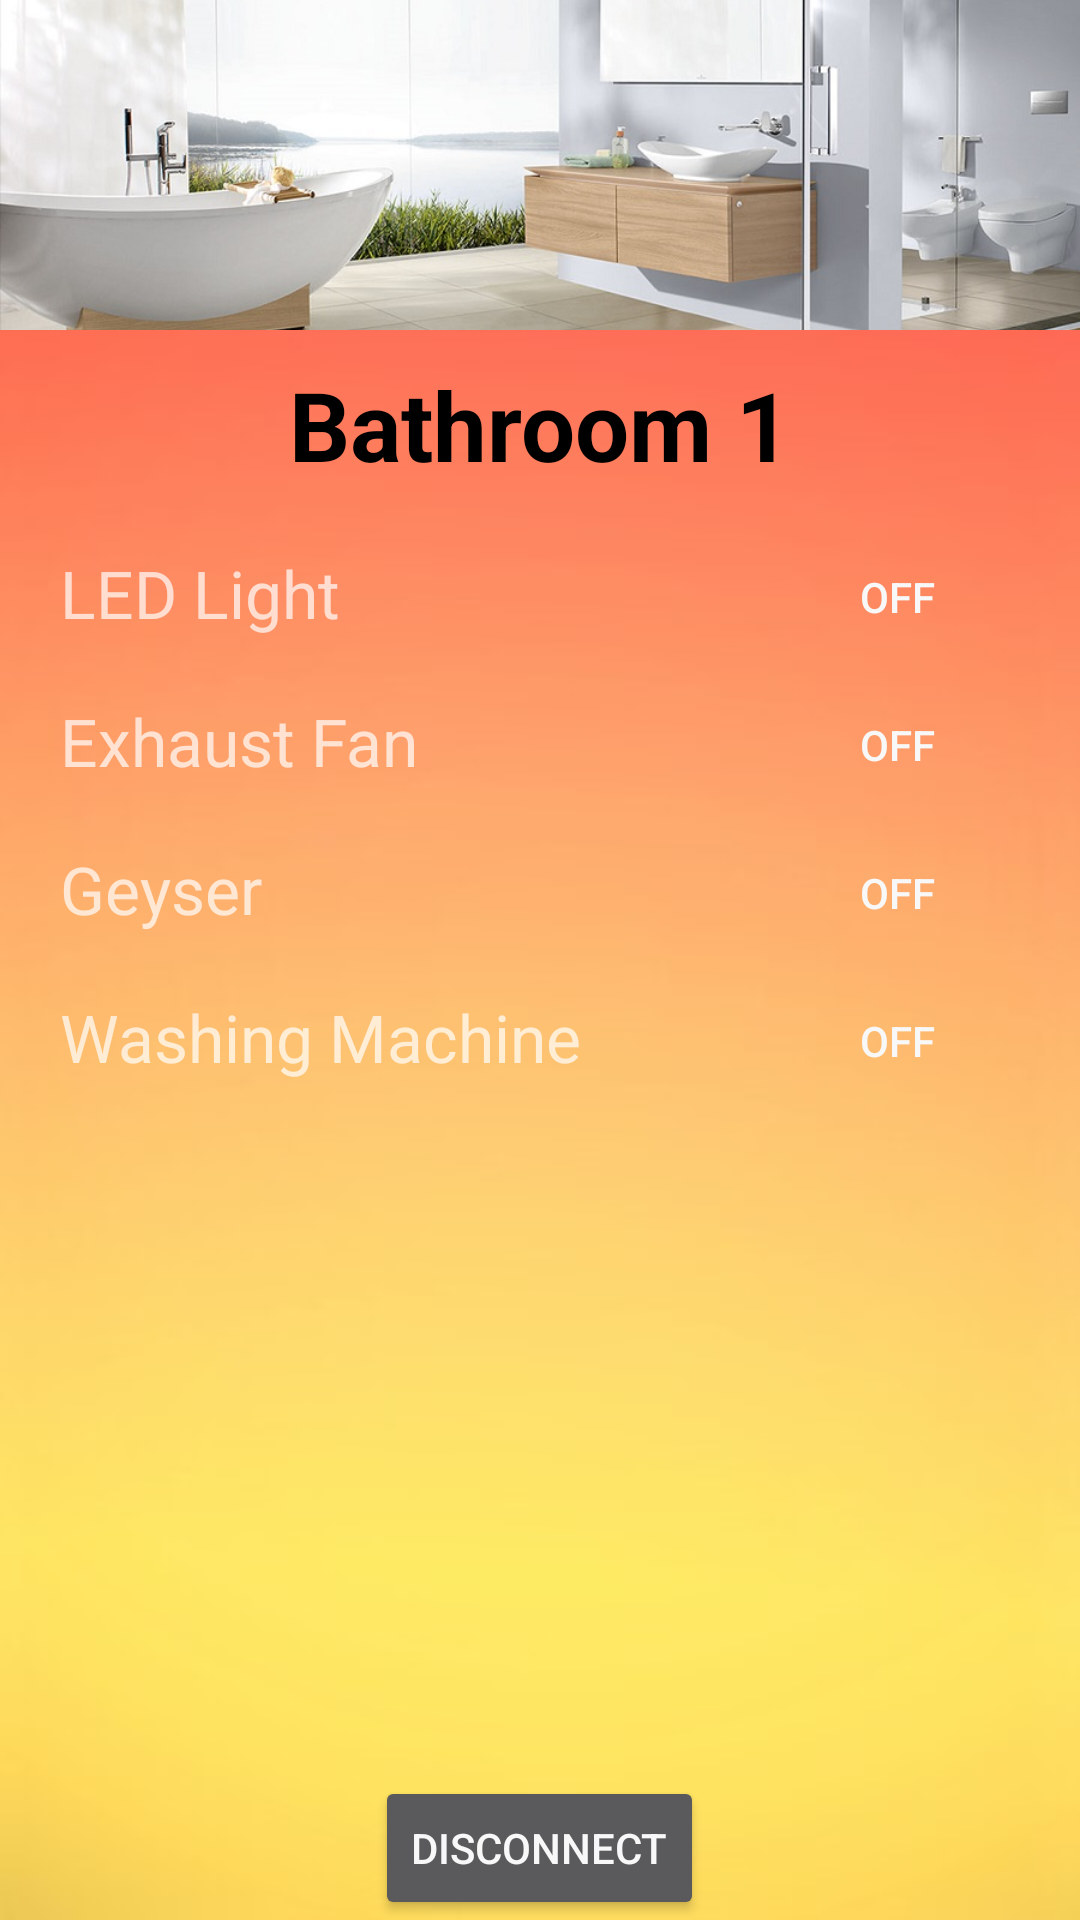

Here is an Android app screen rendered from its layout file. Give the layout XML and the strings, colors and styles it references.
<!-- AndroidManifest.xml: application theme AppTheme -->
<!-- res/layout/activity_bath.xml -->
<?xml version="1.0" encoding="utf-8"?>
<ScrollView
    xmlns:android="http://schemas.android.com/apk/res/android"
    android:layout_width="fill_parent"
    android:layout_height="fill_parent"
    android:fillViewport="true">
<RelativeLayout android:layout_width="match_parent"
    android:layout_height="match_parent"
    xmlns:app="http://schemas.android.com/apk/res-auto"
    android:background="@drawable/bg"
    xmlns:android="http://schemas.android.com/apk/res/android">

    <ImageView
        android:layout_width="match_parent"
        android:layout_height="110dp"
        android:id="@+id/bathimg"
        android:src="@drawable/bath"
        android:scaleType="centerCrop"/>
    <TextView
        android:layout_width="wrap_content"
        android:layout_height="wrap_content"
        android:text="Bathroom 1"
        android:layout_marginTop="10dp"
        android:textStyle="bold"
        android:id="@+id/bathtxt"
        android:layout_below="@id/bathimg"
        android:layout_centerHorizontal="true"
        android:textColor="#000"
        android:textSize="32dp"/>
    <Button
        android:id="@+id/backt"
        android:layout_width="wrap_content"
        android:layout_height="wrap_content"
        android:text="Disconnect"
        android:layout_marginBottom="30dp"
        android:layout_alignParentBottom="true"
        android:layout_centerHorizontal="true"/>

    <TextView
        android:layout_width="match_parent"
        android:layout_marginLeft="20dp"
        android:layout_marginRight="20dp"
        android:layout_marginTop="20dp"
        android:layout_height="wrap_content"
        android:layout_below="@id/bathtxt"
        android:textSize="22dp"
        android:text="LED Light"
        android:id="@+id/led"
        />
    <ToggleButton
        android:layout_width="42dp"
        android:layout_height="32dp"
        android:layout_below="@id/bathtxt"
        android:layout_marginTop="20dp"
        android:background="@drawable/my_btn_toggle"
        android:id="@+id/ledb"
        android:textOff="OFF"
        android:textOn="ON"
        android:layout_alignParentRight="true"
        android:layout_marginRight="40dp"
        />
    <TextView
        android:layout_width="match_parent"
        android:layout_marginLeft="20dp"
        android:layout_marginRight="20dp"
        android:layout_marginTop="20dp"
        android:layout_height="wrap_content"
        android:layout_below="@id/led"
        android:textSize="22dp"
        android:text="Exhaust Fan"
        android:id="@+id/fan"
        />
    <ToggleButton
        android:layout_width="42dp"
        android:layout_height="32dp"
        android:layout_below="@id/led"
        android:layout_marginTop="20dp"
        android:background="@drawable/my_btn_toggle"
        android:id="@+id/fanb"
        android:textOff="OFF"
        android:textOn="ON"
        android:layout_alignParentRight="true"
        android:layout_marginRight="40dp"
        />
    <TextView
        android:layout_width="wrap_content"
        android:layout_height="wrap_content"
        android:layout_toLeftOf="@id/geyserb"
        android:layout_below="@id/fan"
        android:text="Geyser"
        android:layout_alignParentLeft="true"
        android:layout_marginLeft="20dp"
        android:textSize="22dp"
        android:id="@+id/geyser"
        android:layout_marginTop="20dp"/>

    <ToggleButton
        android:layout_width="42dp"
        android:layout_height="32dp"
        android:layout_below="@id/fan"
        android:background="@drawable/my_btn_toggle"
        android:text="Test"
        android:id="@+id/geyserb"
        android:textOff="OFF"
        android:layout_marginTop="20dp"
        android:textOn="ON"
        android:layout_alignParentRight="true"
        android:layout_marginRight="40dp"
        />
    <TextView
        android:layout_width="match_parent"
        android:layout_marginLeft="20dp"
        android:layout_marginRight="20dp"
        android:layout_marginTop="20dp"
        android:layout_height="wrap_content"
        android:layout_below="@id/geyser"
        android:textSize="22dp"
        android:text="Washing Machine"
        android:id="@+id/washing"
        />
    <ToggleButton
        android:layout_width="42dp"
        android:layout_height="32dp"
        android:layout_below="@id/geyser"
        android:layout_marginTop="20dp"
        android:background="@drawable/my_btn_toggle"
        android:id="@+id/washingb"
        android:textOff="OFF"
        android:textOn="ON"
        android:layout_alignParentRight="true"
        android:layout_marginRight="40dp"
        />


</RelativeLayout>
</ScrollView>
<!-- resources referenced by this layout -->
<resources>
  <!-- drawable bath: jpg bitmap (drawable, 90349 bytes) -->
  <!-- drawable bg: jpg bitmap (drawable, 10017 bytes) -->
  <style name="AppTheme" parent="Theme.AppCompat.NoActionBar">
          
          <item name="colorPrimary">@color/colorAccent</item>
          <item name="colorPrimaryDark">@color/colorAccent</item>
          <item name="colorAccent">@color/colorAccent</item>
          <item name="android:colorForeground">@color/foreground_material_dark</item>
      </style>
  <color name="colorAccent">#ff5500</color>
  <color name="foreground_material_dark">#f8f8f8</color>
</resources>
